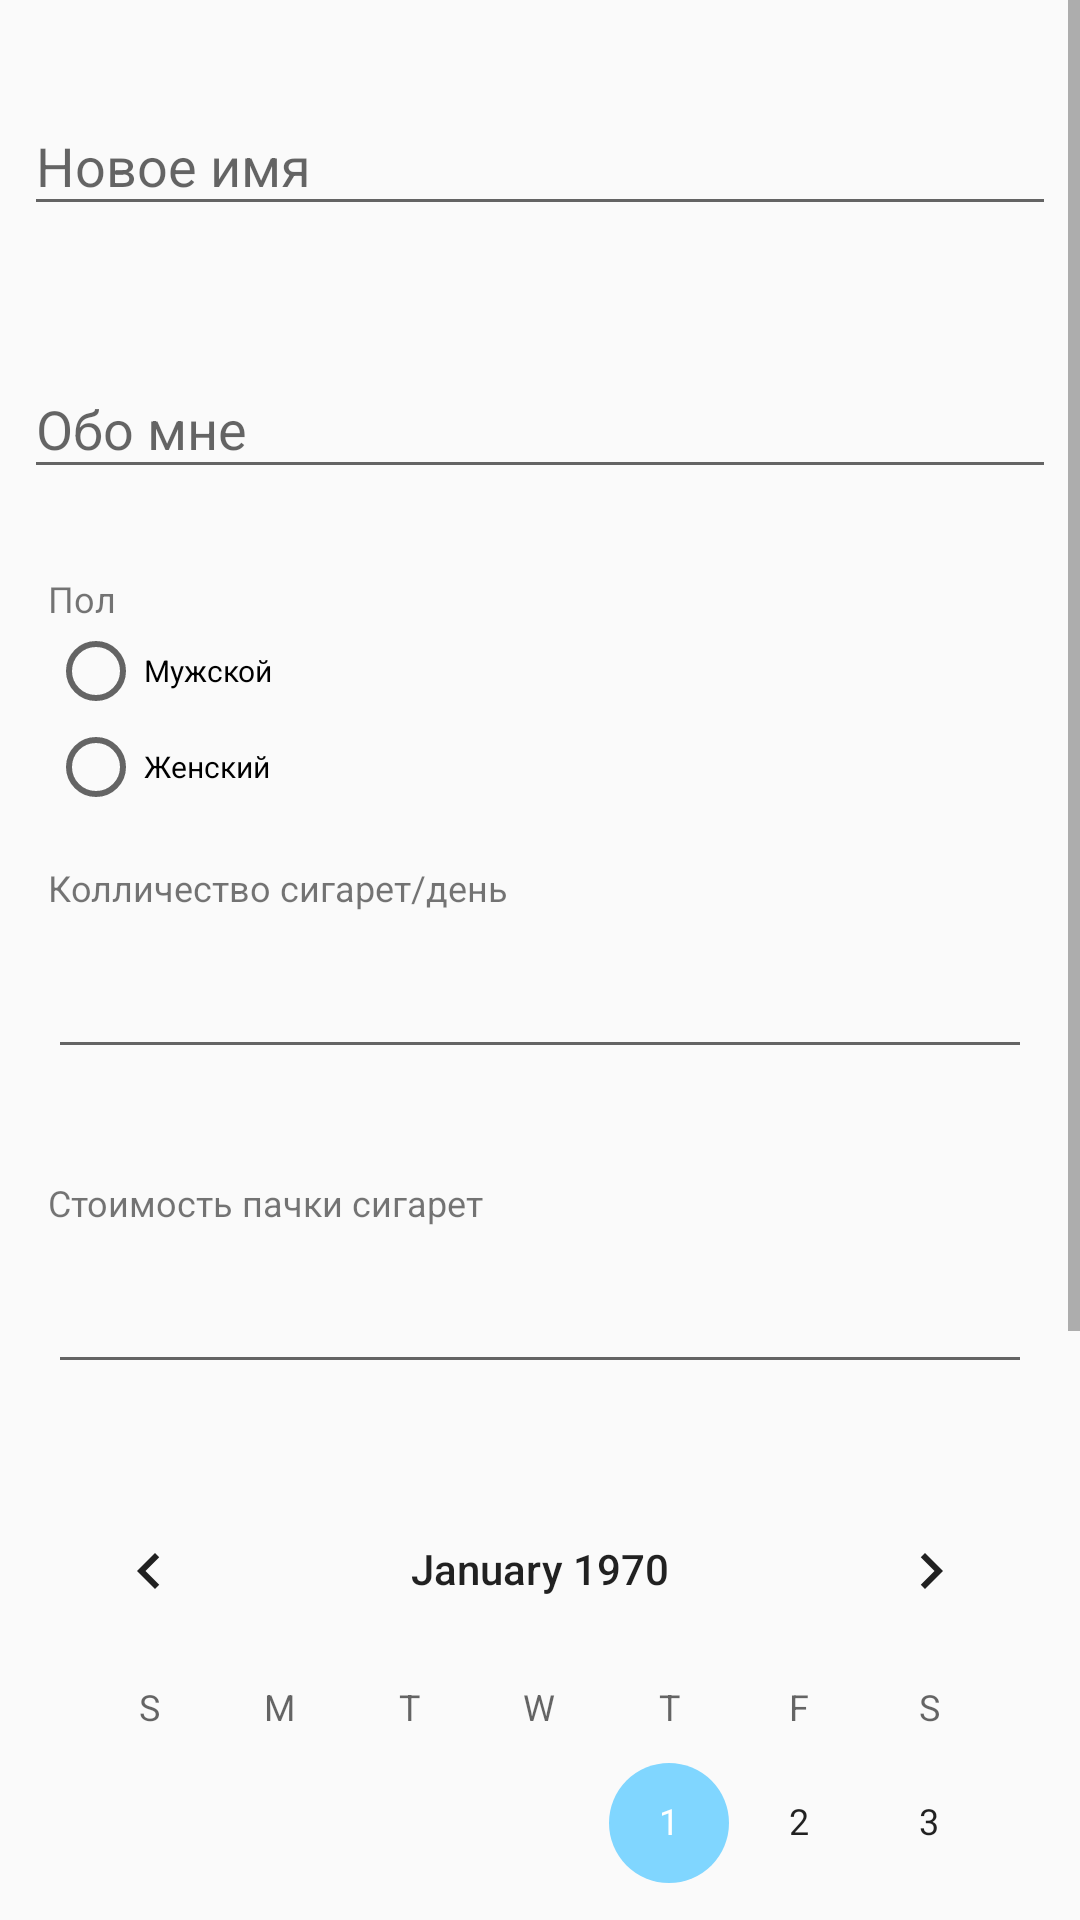

The Android layout XML behind this screen, and the referenced resources:
<!-- AndroidManifest.xml: application theme AppTheme -->
<!-- res/layout/activity_setting.xml -->
<?xml version="1.0" encoding="utf-8"?>
<RelativeLayout xmlns:android="http://schemas.android.com/apk/res/android"
    xmlns:app="http://schemas.android.com/apk/res-auto"
    xmlns:ads="http://schemas.android.com/apk/res-auto"
    xmlns:tools="http://schemas.android.com/tools"
    android:layout_width="match_parent"
    android:layout_height="match_parent"
    android:orientation="vertical"
    tools:context=".View.SettingActivity">

    <ScrollView
        android:layout_width="match_parent"
        android:layout_height="match_parent">

        <LinearLayout
            android:layout_width="match_parent"
            android:layout_height="match_parent"
            android:orientation="vertical"
            android:padding="8dp">

            <com.google.android.material.textfield.TextInputLayout
                android:id="@+id/renameTextInputLayout"
                android:layout_width="match_parent"
                android:layout_height="wrap_content"
                android:layout_marginTop="15dp"
                app:errorEnabled="true">

                <com.google.android.material.textfield.TextInputEditText
                    android:id="@+id/renameTextInputEditText"
                    android:layout_width="match_parent"
                    android:layout_height="wrap_content"
                    android:hint="Новое имя"
                    android:inputType="textEmailAddress" />

            </com.google.android.material.textfield.TextInputLayout>

            <LinearLayout
                android:layout_width="match_parent"
                android:layout_height="wrap_content"
                android:orientation="horizontal"
                android:weightSum="10">

                <com.google.android.material.textfield.TextInputLayout
                    android:id="@+id/aboutTextInputLayout"
                    android:layout_width="0dp"
                    android:layout_height="wrap_content"
                    android:layout_marginTop="15dp"
                    android:layout_weight="10"
                    app:errorEnabled="true">

                    <com.google.android.material.textfield.TextInputEditText
                        android:id="@+id/aboutTextInputEditText"
                        android:layout_width="match_parent"
                        android:layout_height="wrap_content"
                        android:hint="Обо мне"
                        android:inputType="textEmailAddress" />

                </com.google.android.material.textfield.TextInputLayout>

            </LinearLayout>

            <LinearLayout
                android:layout_width="match_parent"
                android:layout_height="match_parent"
                android:orientation="vertical"
                android:padding="8dp">

                <TextView
                    android:layout_width="wrap_content"
                    android:layout_height="wrap_content"
                    android:textSize="12sp"
                    android:text="Пол" />

                <RadioGroup
                    android:layout_width="wrap_content"
                    android:layout_height="wrap_content">

                    <RadioButton
                        android:layout_width="wrap_content"
                        android:layout_height="wrap_content"
                        android:textSize="10sp"
                        android:text="Мужской" />

                    <RadioButton
                        android:layout_width="wrap_content"
                        android:layout_height="wrap_content"
                        android:textSize="10sp"
                        android:text="Женский" />
                </RadioGroup>

            </LinearLayout>

        <LinearLayout
            android:layout_width="match_parent"
            android:layout_height="match_parent"
            android:orientation="vertical"
            android:padding="8dp">
            <TextView
                android:layout_width="wrap_content"
                android:layout_height="wrap_content"
                android:textSize="12sp"
                android:text="Колличество сигарет/день" />

            <com.google.android.material.textfield.TextInputLayout
                android:layout_width="match_parent"
                android:layout_height="wrap_content"
                app:errorEnabled="true">

                <com.google.android.material.textfield.TextInputEditText
                    android:layout_width="match_parent"
                    android:layout_height="wrap_content"
                    android:inputType="textEmailAddress" />

            </com.google.android.material.textfield.TextInputLayout>

        </LinearLayout>


        <LinearLayout
            android:layout_width="match_parent"
            android:layout_height="match_parent"
            android:orientation="vertical"
            android:padding="8dp">
            <TextView
                android:layout_width="wrap_content"
                android:layout_height="wrap_content"
                android:textSize="12sp"
                android:text="Стоимость пачки сигарет" />

            <com.google.android.material.textfield.TextInputLayout
                android:layout_width="match_parent"
                android:layout_height="wrap_content"
                app:errorEnabled="true">

                <com.google.android.material.textfield.TextInputEditText
                    android:layout_width="match_parent"
                    android:layout_height="wrap_content"
                    android:inputType="textEmailAddress" />

            </com.google.android.material.textfield.TextInputLayout>

        </LinearLayout>


            <CalendarView
                android:id="@+id/calendarView"
                android:layout_width="match_parent"
                android:layout_height="wrap_content" />

            <TextView
                android:id="@+id/tvTime"
                android:layout_width="fill_parent"
                android:layout_height="wrap_content"
                android:layout_marginBottom="10dp"
                android:clickable="true"
                android:gravity="center_horizontal"
                android:onClick="onclick"
                android:text="Установить время"
                android:textSize="22sp"></TextView>


            <Button
                android:id="@+id/saveNewDataButton"
                style="@style/ButtonStyle"
                android:layout_width="wrap_content"
                android:layout_height="wrap_content"
                android:layout_gravity="center_horizontal"
                android:onClick="saveNewData"
                android:text="Сохранить" />

        </LinearLayout>

    </ScrollView>


</RelativeLayout>
<!-- resources referenced by this layout -->
<resources>
  <style name="ButtonStyle">
          <item name="android:background">@color/primaryDarkColor</item>
          <item name="android:textColor">@color/primaryLightColor</item>
          <item name="android:textSize">20sp</item>
          <item name="android:padding">4dp</item>
      </style>
  <style name="AppTheme" parent="Theme.AppCompat.Light.DarkActionBar">
          
          <item name="colorPrimary">@color/primaryColor</item>
          <item name="colorPrimaryDark">@color/primaryDarkColor</item>
          <item name="colorAccent">@color/primaryLightColor</item>
      </style>
  <color name="primaryDarkColor">#0077c2</color>
  <color name="primaryLightColor">#80d6ff</color>
  <color name="primaryColor">#42a5f5</color>
</resources>
